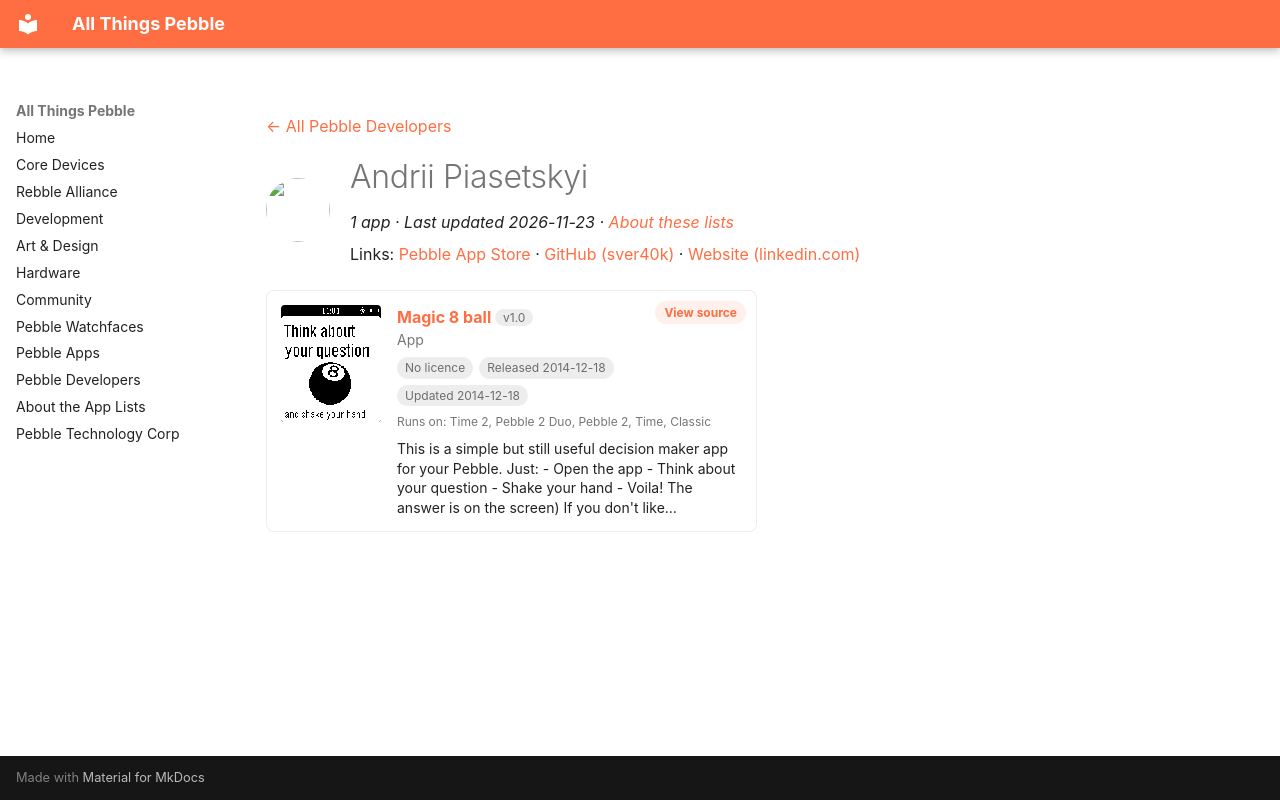

repository: saltedlolly/all-things-pebble · page: developers/andrii-piasetskyi.html · generator: mkdocs

---
title: "Andrii Piasetskyi"
hide:
  - toc
---

<!-- Generated by scripts/update_app_directory.py: do not edit by hand -->
[← All Pebble Developers](../developers.md)

<div class="dev-header" markdown>
<img class="dev-avatar" src="https://github.com/sver40k.png?size=128" alt="" width="64" height="64" loading="lazy" onerror="this.remove()">
<div class="dev-intro" markdown>

# Andrii Piasetskyi

*1 app · Last updated 2026-11-23 · [About these lists](../about-app-lists.md)*

Links: [Pebble App Store](https://apps.repebble.com/apps/dev/andrii-piasetskyi_5474f6c314b37f16cc0000a3) · [GitHub (sver40k)](https://github.com/sver40k) · [Website (linkedin.com)](https://www.linkedin.com/in/sver40k)

</div>
</div>

<div class="app-grid dev-apps" data-search-exclude>
<div class="app-card" data-type="watchapp" data-title="magic 8 ball" data-released="2014-12-18" data-updated="2014-12-18">
<a class="app-shot" href="https://apps.repebble.com/549316778718b29e75000112" data-search-exclude><img src="../images/apps/549316778718b29e75000112.png" alt="Magic 8 ball" loading="lazy"></a>
<div class="app-info">
<h2 class="app-name" id="app-549316778718b29e75000112"><a href="https://apps.repebble.com/549316778718b29e75000112">Magic 8 ball</a> <span class="app-version" title="Latest version" data-search-exclude>v1.0</span></h2>
<a class="app-source" href="https://github.com/sver40k/Pebble8Ball" title="Source code" data-search-exclude>View source</a>
<div class="app-dev">App</div>
<div class="app-tags" data-search-exclude><span class="app-licence app-licence--none" title="Licence">No licence</span> <span title="First published in the app store">Released 2014-12-18</span> <span title="Latest release in the app store">Updated 2014-12-18</span></div>
<div class="app-watches" title="Supported watches" data-search-exclude>Runs on: Time 2, Pebble 2 Duo, Pebble 2, Time, Classic</div>
<p class="app-desc">This is a simple but still useful decision maker app for your Pebble. Just: - Open the app - Think about your question - Shake your hand - Voila! The answer is on the screen) If you don&#x27;t like…</p>
</div>
</div>
</div>
